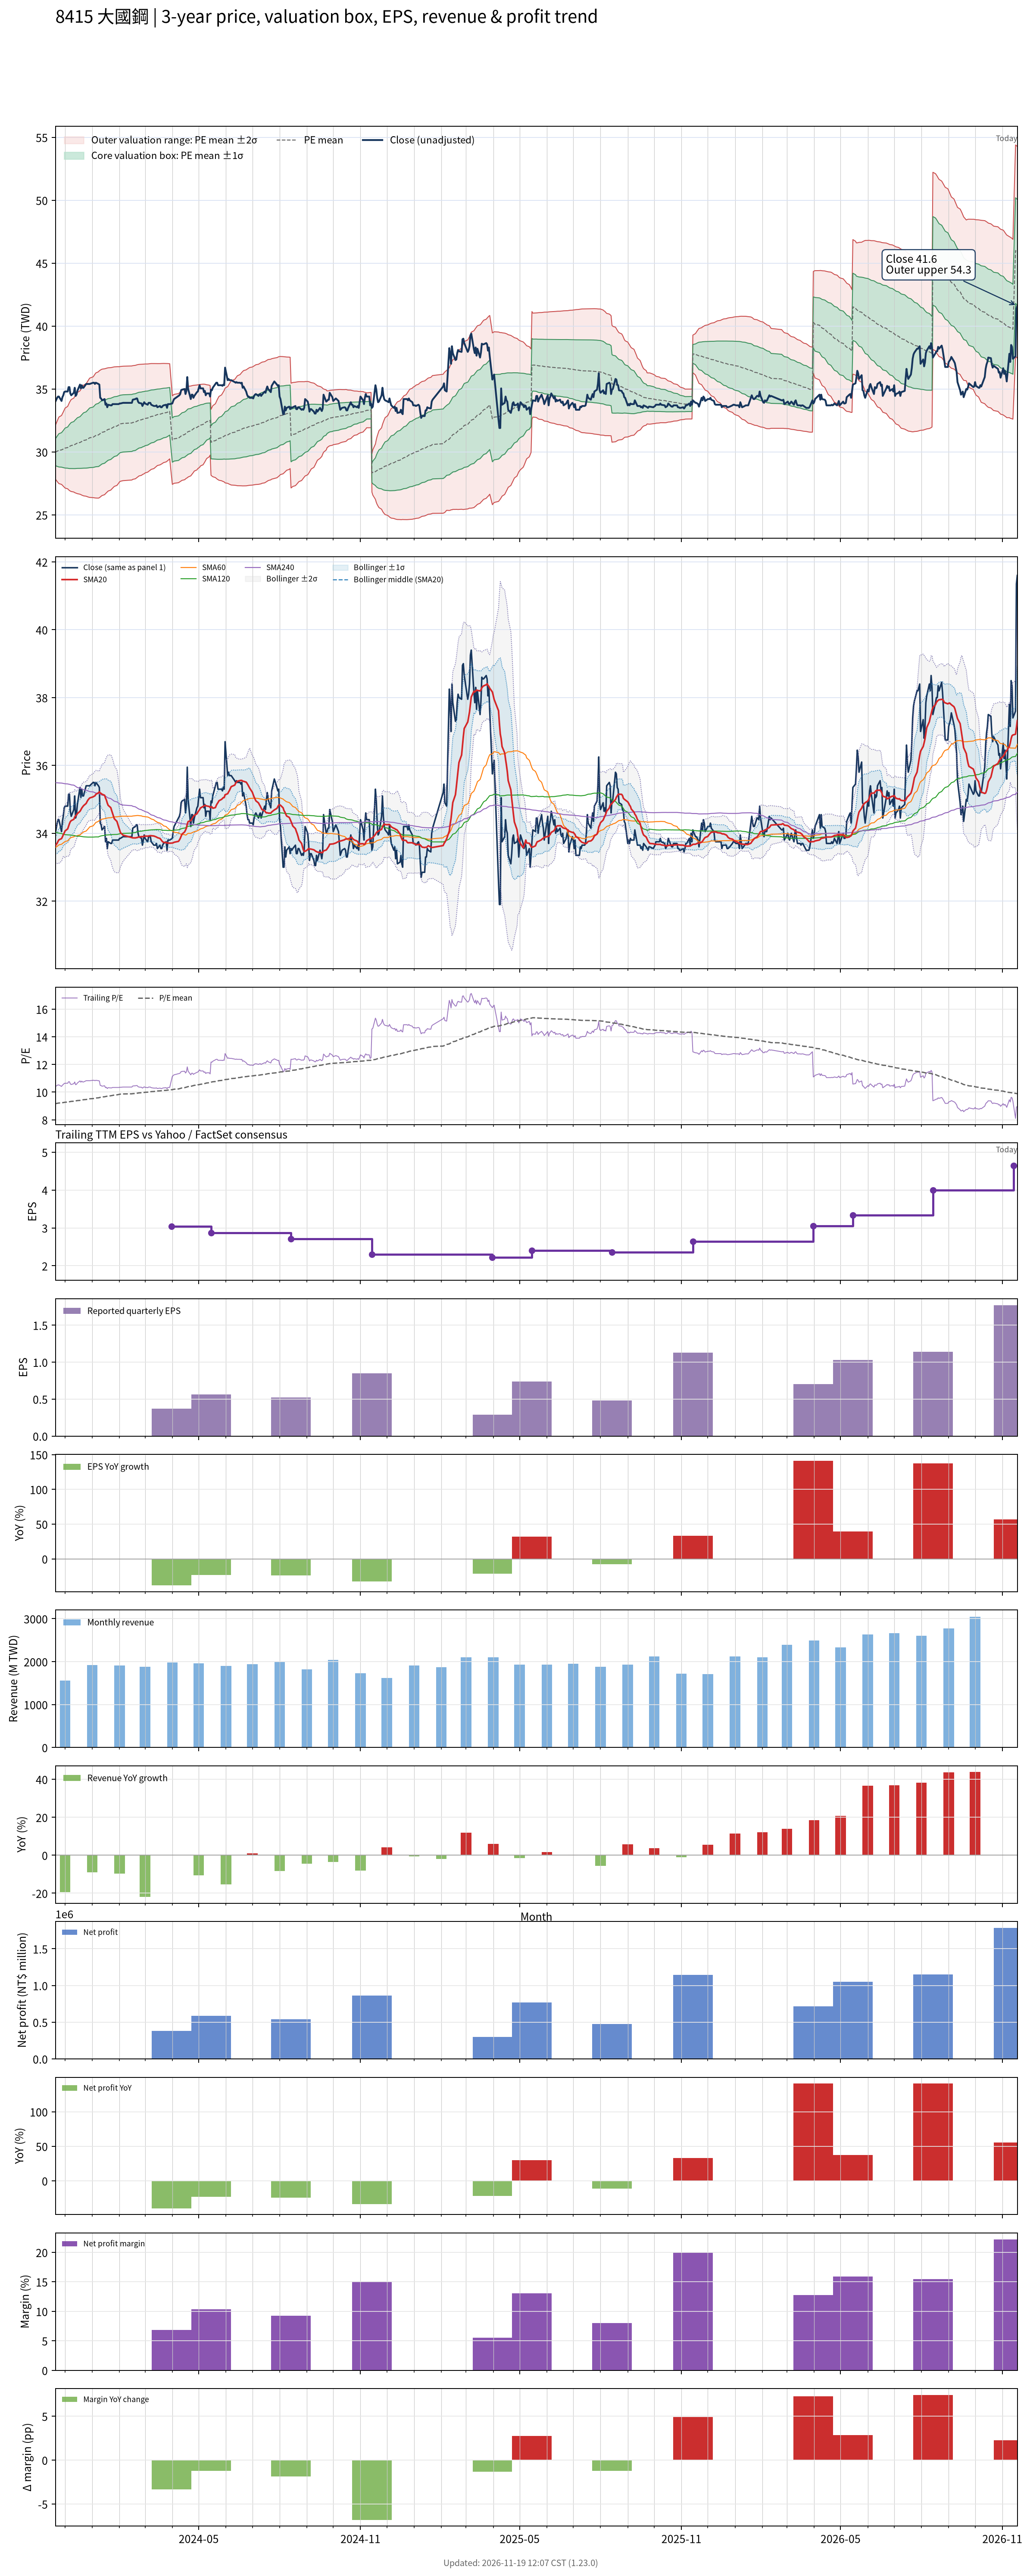

The data file committed next to this chart (first rows):
# chart-version: skill-stock-dynamic-val…
date, close, available_date, period_end, eps, ttm_eps, pe, pe_mean, pe_std, price_m2, price_m1, price_mean, price_p1, price_p2, forward_eps, forward_pe, forward_pe_mean, forward_pe_std, forward_price_m2, forward_price_m1, forward_price_mean, forward_price_p1, forward_price_p2, sma20
2023-11-20, 34, 2023-11-14, 2023-09-30, 1.26, 3.27, 10.4, 9.167, 0.3268, 27.84, 28.91, 29.98, 31.05, 32.11, , , , , , , , , , 33.63
2023-11-21, 34.15, 2023-11-14, 2023-09-30, 1.26, 3.27, 10.44, 9.179, 0.3467, 27.75, 28.88, 30.01, 31.15, 32.28, , , , , , , , , , 33.67
2023-11-22, 34.3, 2023-11-14, 2023-09-30, 1.26, 3.27, 10.49, 9.191, 0.3664, 27.66, 28.86, 30.05, 31.25, 32.45, , , , , , , , , , 33.71
2023-11-23, 34.4, 2023-11-14, 2023-09-30, 1.26, 3.27, 10.52, 9.202, 0.386, 27.57, 28.83, 30.09, 31.35, 32.62, , , , , , , , , , 33.76
2023-11-24, 34.4, 2023-11-14, 2023-09-30, 1.26, 3.27, 10.52, 9.213, 0.4043, 27.48, 28.8, 30.13, 31.45, 32.77, , , , , , , , , , 33.81
2023-11-27, 34.05, 2023-11-14, 2023-09-30, 1.26, 3.27, 10.41, 9.224, 0.4188, 27.42, 28.79, 30.16, 31.53, 32.9, , , , , , , , , , 33.84
2023-11-28, 34.35, 2023-11-14, 2023-09-30, 1.26, 3.27, 10.5, 9.234, 0.4348, 27.35, 28.77, 30.2, 31.62, 33.04, , , , , , , , , , 33.9
2023-11-29, 34.5, 2023-11-14, 2023-09-30, 1.26, 3.27, 10.55, 9.245, 0.4511, 27.28, 28.76, 30.23, 31.71, 33.18, , , , , , , , , , 33.95
2023-11-30, 34.75, 2023-11-14, 2023-09-30, 1.26, 3.27, 10.63, 9.256, 0.4684, 27.21, 28.74, 30.27, 31.8, 33.33, , , , , , , , , , 34.01
2023-12-01, 34.8, 2023-11-14, 2023-09-30, 1.26, 3.27, 10.64, 9.268, 0.4852, 27.13, 28.72, 30.31, 31.89, 33.48, , , , , , , , , , 34.07
2023-12-04, 34.8, 2023-11-14, 2023-09-30, 1.26, 3.27, 10.64, 9.28, 0.5012, 27.07, 28.71, 30.35, 31.98, 33.62, , , , , , , , , , 34.13
2023-12-05, 35.15, 2023-11-14, 2023-09-30, 1.26, 3.27, 10.75, 9.293, 0.5187, 27, 28.69, 30.39, 32.08, 33.78, , , , , , , , , , 34.21
2023-12-06, 35.15, 2023-11-14, 2023-09-30, 1.26, 3.27, 10.75, 9.306, 0.5352, 26.93, 28.68, 30.43, 32.18, 33.93, , , , , , , , , , 34.28
2023-12-07, 34.65, 2023-11-14, 2023-09-30, 1.26, 3.27, 10.6, 9.319, 0.5477, 26.89, 28.68, 30.47, 32.26, 34.05, , , , , , , , , , 34.34
2023-12-08, 34.5, 2023-11-14, 2023-09-30, 1.26, 3.27, 10.55, 9.33, 0.5589, 26.86, 28.68, 30.51, 32.34, 34.17, , , , , , , , , , 34.37
2023-12-11, 34.7, 2023-11-14, 2023-09-30, 1.26, 3.27, 10.61, 9.342, 0.5709, 26.81, 28.68, 30.55, 32.42, 34.28, , , , , , , , , , 34.41
2023-12-12, 35.1, 2023-11-14, 2023-09-30, 1.26, 3.27, 10.73, 9.355, 0.5847, 26.77, 28.68, 30.59, 32.5, 34.41, , , , , , , , , , 34.48
2023-12-13, 34.45, 2023-11-14, 2023-09-30, 1.26, 3.27, 10.54, 9.366, 0.5944, 26.74, 28.68, 30.63, 32.57, 34.51, , , , , , , , , , 34.51
2023-12-14, 34.55, 2023-11-14, 2023-09-30, 1.26, 3.27, 10.57, 9.377, 0.6041, 26.71, 28.69, 30.66, 32.64, 34.61, , , , , , , , , , 34.54
2023-12-15, 34.85, 2023-11-14, 2023-09-30, 1.26, 3.27, 10.66, 9.39, 0.6149, 26.68, 28.69, 30.7, 32.72, 34.73, , , , , , , , , , 34.58
2023-12-18, 35.35, 2023-11-14, 2023-09-30, 1.26, 3.27, 10.81, 9.403, 0.6282, 26.64, 28.69, 30.75, 32.8, 34.86, , , , , , , , , , 34.65
2023-12-19, 35.05, 2023-11-14, 2023-09-30, 1.26, 3.27, 10.72, 9.416, 0.6394, 26.61, 28.7, 30.79, 32.88, 34.97, , , , , , , , , , 34.69
2023-12-20, 35.3, 2023-11-14, 2023-09-30, 1.26, 3.27, 10.8, 9.428, 0.6515, 26.57, 28.7, 30.83, 32.96, 35.09, , , , , , , , , , 34.74
2023-12-21, 35.1, 2023-11-14, 2023-09-30, 1.26, 3.27, 10.73, 9.441, 0.6621, 26.54, 28.71, 30.87, 33.04, 35.2, , , , , , , , , , 34.78
2023-12-22, 35.1, 2023-11-14, 2023-09-30, 1.26, 3.27, 10.73, 9.453, 0.6724, 26.51, 28.71, 30.91, 33.11, 35.31, , , , , , , , , , 34.81
2023-12-25, 35.4, 2023-11-14, 2023-09-30, 1.26, 3.27, 10.83, 9.465, 0.6838, 26.48, 28.72, 30.95, 33.19, 35.42, , , , , , , , , , 34.88
2023-12-26, 35.4, 2023-11-14, 2023-09-30, 1.26, 3.27, 10.83, 9.478, 0.6947, 26.45, 28.72, 30.99, 33.27, 35.54, , , , , , , , , , 34.93
2023-12-27, 35.4, 2023-11-14, 2023-09-30, 1.26, 3.27, 10.83, 9.491, 0.7052, 26.42, 28.73, 31.04, 33.34, 35.65, , , , , , , , , , 34.98
2023-12-28, 35.4, 2023-11-14, 2023-09-30, 1.26, 3.27, 10.83, 9.505, 0.7151, 26.4, 28.74, 31.08, 33.42, 35.76, , , , , , , , , , 35.01
2023-12-29, 35.4, 2023-11-14, 2023-09-30, 1.26, 3.27, 10.83, 9.518, 0.7246, 26.39, 28.76, 31.13, 33.49, 35.86, , , , , , , , , , 35.04
2024-01-02, 35.5, 2023-11-14, 2023-09-30, 1.26, 3.27, 10.86, 9.532, 0.7342, 26.37, 28.77, 31.17, 33.57, 35.97, , , , , , , , , , 35.08
2024-01-03, 35.5, 2023-11-14, 2023-09-30, 1.26, 3.27, 10.86, 9.546, 0.7433, 26.36, 28.79, 31.22, 33.65, 36.08, , , , , , , , , , 35.09
2024-01-04, 35.4, 2023-11-14, 2023-09-30, 1.26, 3.27, 10.83, 9.56, 0.7514, 26.35, 28.81, 31.26, 33.72, 36.18, , , , , , , , , , 35.1
2024-01-05, 35.5, 2023-11-14, 2023-09-30, 1.26, 3.27, 10.86, 9.574, 0.7598, 26.34, 28.82, 31.31, 33.79, 36.28, , , , , , , , , , 35.15
2024-01-08, 35.4, 2023-11-14, 2023-09-30, 1.26, 3.27, 10.83, 9.588, 0.7676, 26.33, 28.84, 31.35, 33.86, 36.37, , , , , , , , , , 35.19
2024-01-09, 35.35, 2023-11-14, 2023-09-30, 1.26, 3.27, 10.81, 9.605, 0.7715, 26.36, 28.89, 31.41, 33.93, 36.45, , , , , , , , , , 35.23
2024-01-10, 34.3, 2023-11-14, 2023-09-30, 1.26, 3.27, 10.49, 9.62, 0.7706, 26.42, 28.94, 31.46, 33.98, 36.5, , , , , , , , , , 35.19
2024-01-11, 34.25, 2023-11-14, 2023-09-30, 1.26, 3.27, 10.47, 9.635, 0.7699, 26.47, 28.99, 31.51, 34.02, 36.54, , , , , , , , , , 35.17
2024-01-12, 34.1, 2023-11-14, 2023-09-30, 1.26, 3.27, 10.43, 9.65, 0.7678, 26.53, 29.04, 31.56, 34.07, 36.58, , , , , , , , , , 35.15
2024-01-15, 34.2, 2023-11-14, 2023-09-30, 1.26, 3.27, 10.46, 9.666, 0.7649, 26.6, 29.11, 31.61, 34.11, 36.61, , , , , , , , , , 35.12
2024-01-16, 33.75, 2023-11-14, 2023-09-30, 1.26, 3.27, 10.32, 9.681, 0.76, 26.69, 29.17, 31.66, 34.14, 36.63, , , , , , , , , , 35.04
2024-01-17, 33.85, 2023-11-14, 2023-09-30, 1.26, 3.27, 10.35, 9.695, 0.7568, 26.75, 29.23, 31.7, 34.18, 36.65, , , , , , , , , , 34.98
2024-01-18, 33.55, 2023-11-14, 2023-09-30, 1.26, 3.27, 10.26, 9.708, 0.7528, 26.82, 29.28, 31.74, 34.21, 36.67, , , , , , , , , , 34.89
2024-01-19, 33.75, 2023-11-14, 2023-09-30, 1.26, 3.27, 10.32, 9.721, 0.749, 26.89, 29.34, 31.79, 34.24, 36.69, , , , , , , , , , 34.83
2024-01-22, 33.7, 2023-11-14, 2023-09-30, 1.26, 3.27, 10.31, 9.735, 0.744, 26.97, 29.4, 31.83, 34.27, 36.7, , , , , , , , , , 34.76
2024-01-23, 33.7, 2023-11-14, 2023-09-30, 1.26, 3.27, 10.31, 9.749, 0.7388, 27.05, 29.46, 31.88, 34.3, 36.71, , , , , , , , , , 34.67
2024-01-24, 33.8, 2023-11-14, 2023-09-30, 1.26, 3.27, 10.34, 9.763, 0.7349, 27.12, 29.52, 31.92, 34.33, 36.73, , , , , , , , , , 34.59
2024-01-25, 33.8, 2023-11-14, 2023-09-30, 1.26, 3.27, 10.34, 9.776, 0.7308, 27.19, 29.58, 31.97, 34.36, 36.75, , , , , , , , , , 34.51
2024-01-26, 33.8, 2023-11-14, 2023-09-30, 1.26, 3.27, 10.34, 9.789, 0.7262, 27.26, 29.64, 32.01, 34.39, 36.76, , , , , , , , , , 34.43
2024-01-29, 33.8, 2023-11-14, 2023-09-30, 1.26, 3.27, 10.34, 9.803, 0.7209, 27.34, 29.7, 32.06, 34.41, 36.77, , , , , , , , , , 34.35
2024-01-30, 33.8, 2023-11-14, 2023-09-30, 1.26, 3.27, 10.34, 9.817, 0.7145, 27.43, 29.77, 32.1, 34.44, 36.77, , , , , , , , , , 34.27
2024-01-31, 33.8, 2023-11-14, 2023-09-30, 1.26, 3.27, 10.34, 9.832, 0.7069, 27.53, 29.84, 32.15, 34.46, 36.77, , , , , , , , , , 34.18
2024-02-01, 33.85, 2023-11-14, 2023-09-30, 1.26, 3.27, 10.35, 9.846, 0.6993, 27.62, 29.91, 32.2, 34.48, 36.77, , , , , , , , , , 34.1
2024-02-02, 33.85, 2023-11-14, 2023-09-30, 1.26, 3.27, 10.35, 9.857, 0.6974, 27.67, 29.95, 32.23, 34.51, 36.79, , , , , , , , , , 34.02
2024-02-05, 33.9, 2023-11-14, 2023-09-30, 1.26, 3.27, 10.37, 9.867, 0.6953, 27.72, 29.99, 32.27, 34.54, 36.81, , , , , , , , , , 33.95
2024-02-15, 33.9, 2023-11-14, 2023-09-30, 1.26, 3.27, 10.37, 9.878, 0.6928, 27.77, 30.04, 32.3, 34.57, 36.83, , , , , , , , , , 33.87
2024-02-16, 34.15, 2023-11-14, 2023-09-30, 1.26, 3.27, 10.44, 9.89, 0.6908, 27.82, 30.08, 32.34, 34.6, 36.86, , , , , , , , , , 33.87
2024-02-19, 34.2, 2023-11-14, 2023-09-30, 1.26, 3.27, 10.46, 9.901, 0.6892, 27.87, 30.12, 32.37, 34.63, 36.88, , , , , , , , , , 33.86
2024-02-20, 34.25, 2023-11-14, 2023-09-30, 1.26, 3.27, 10.47, 9.912, 0.6869, 27.92, 30.17, 32.41, 34.66, 36.91, , , , , , , , , , 33.87
... 667 more rows
